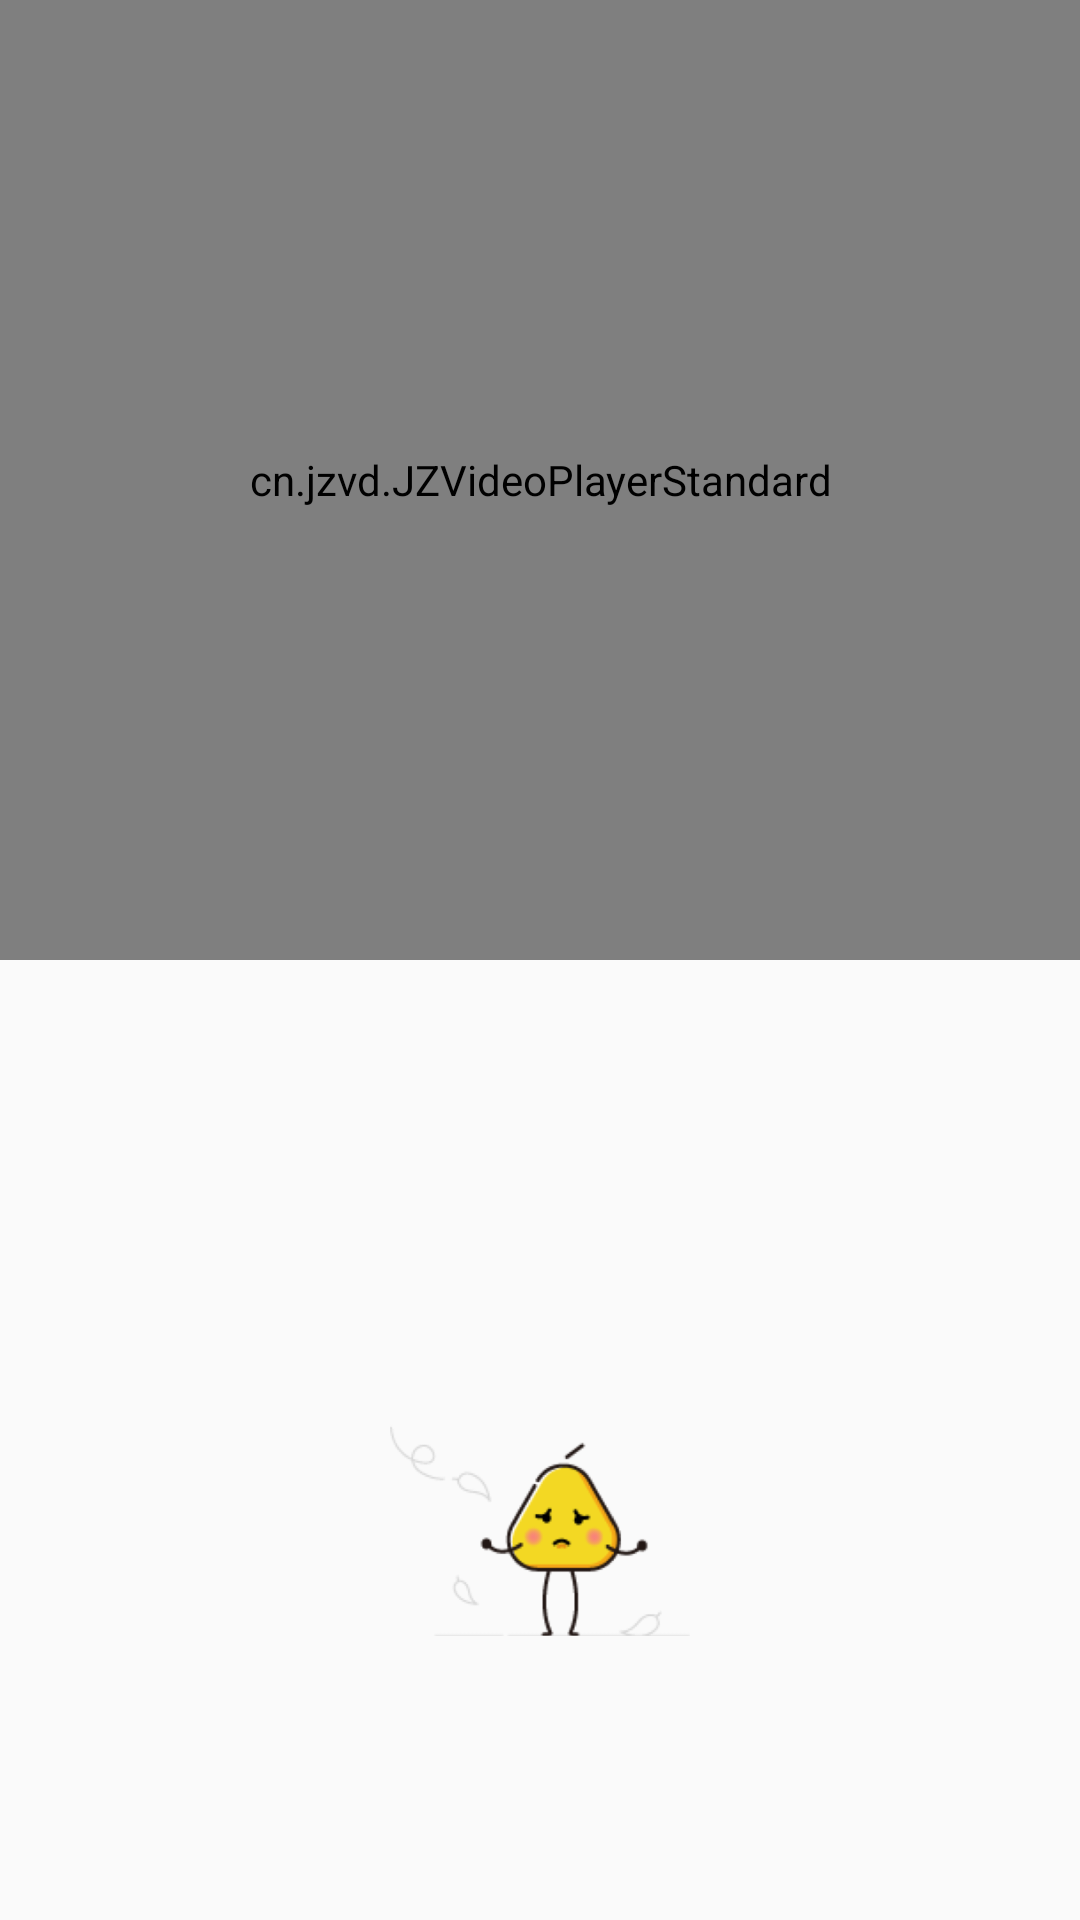

Produce the Android XML layout that renders to this screen, including the resource entries it uses.
<!-- AndroidManifest.xml: application theme AppTheme -->
<!-- res/layout/fragment_comment.xml -->
<?xml version="1.0" encoding="utf-8"?>
<RelativeLayout xmlns:android="http://schemas.android.com/apk/res/android"
    xmlns:app="http://schemas.android.com/apk/res-auto"
    xmlns:tools="http://schemas.android.com/tools"
    android:layout_width="match_parent"
    android:layout_height="match_parent">

    <cn.jzvd.JZVideoPlayerStandard
        android:id="@+id/JZVideoPlayerStandard"
        android:layout_width="match_parent"
        android:layout_height="320dp"
        android:layout_alignParentStart="true"
        android:layout_alignParentTop="true" />

    <ImageView
        android:id="@+id/emp"
        android:layout_width="100dp"
        android:layout_height="100dp"
        android:layout_alignParentBottom="true"
        android:layout_centerHorizontal="true"
        android:layout_marginBottom="80dp"
        android:src="@drawable/iv_videonew_mine_nodata"
        tools:ignore="ContentDescription" />

    <android.support.v7.widget.RecyclerView
        android:id="@+id/recyclerView"
        android:layout_width="match_parent"
        android:layout_height="wrap_content"
        android:layout_below="@id/JZVideoPlayerStandard"
        android:background="#F2F2F2"
       tools:listitem="@layout/item_comment_list" />


</RelativeLayout>
<!-- res/layout/item_comment_list.xml (included above) -->
<?xml version="1.0" encoding="utf-8"?>
<RelativeLayout xmlns:android="http://schemas.android.com/apk/res/android"
    xmlns:tools="http://schemas.android.com/tools"
    android:layout_width="match_parent"
    android:layout_marginStart="10dp"
    android:layout_marginEnd="10dp"
    android:layout_marginTop="10dp"
    android:background="@color/white"
    android:padding="15dp"
    android:layout_marginBottom="10dp"
    android:layout_height="wrap_content">

    <ImageView
        android:padding="5dp"
        android:id="@+id/comment_head"
        android:layout_width="55dp"
        android:layout_height="55dp"
        android:layout_centerVertical="true"
        android:layout_alignParentStart="true"
        android:src="@drawable/my_interest_boy"
        tools:ignore="ContentDescription" />

    <TextView
        android:layout_marginStart="15dp"
        android:textSize="15sp"
        android:textColor="@color/tab_sel"
        android:id="@+id/comment_idName"
        android:layout_width="wrap_content"
        android:layout_height="wrap_content"
        android:layout_toEndOf="@+id/comment_head"
        tools:text="王尼玛" />

    <TextView
        android:layout_below="@id/comment_idName"
        android:layout_marginStart="15dp"
        android:layout_toEndOf="@+id/comment_head"
        android:id="@+id/comment_comment"
        android:layout_marginTop="2dp"
        android:textSize="12sp"
        android:layout_marginEnd="5dp"
        android:layout_toStartOf="@id/comment_pub"
        android:layout_width="wrap_content"
        android:layout_height="wrap_content"
        android:text="TextView" />

    <TextView
        android:id="@+id/comment_pub"
        android:textSize="12sp"
        android:layout_width="wrap_content"
        android:layout_height="wrap_content"
        android:layout_alignParentEnd="true"
        android:layout_centerVertical="true"
         />


</RelativeLayout>
<!-- resources referenced by this layout -->
<resources>
  <color name="tab_sel">#ff6200</color>
  <color name="white">#ffffff</color>
  <!-- drawable iv_videonew_mine_nodata: png bitmap (drawable-xhdpi, 15271 bytes) -->
  <!-- drawable my_interest_boy: png bitmap (drawable-xhdpi, 10668 bytes) -->
  <style name="AppTheme" parent="Theme.AppCompat.Light.NoActionBar">
          
  
          <item name="colorPrimary">@color/colorPrimary</item>
          <item name="colorPrimaryDark">@color/colorPrimaryDark</item>
          <item name="colorAccent">@color/colorAccent</item>
      </style>
  <color name="colorPrimary">#ffffff</color>
  <color name="colorPrimaryDark">#ffffff</color>
  <color name="colorAccent">#FF4081</color>
</resources>
